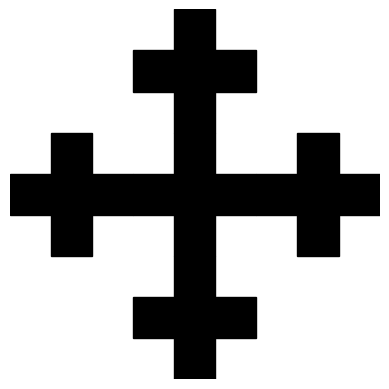

Python code for this plot:
import matplotlib.pyplot as plt


def draw_vicsek(ax, levels=4, x=0, y=0, size=1):
    if levels == 0:
        ax.add_patch(plt.Rectangle((x, y), size, size, color="black"))
    else:
        size3 = size / 3
        for i in range(3):
            for j in range(3):
                if i == 1 or j == 1:
                    draw_vicsek(ax, levels - 1, x + i * size3, y + j * size3, size3)


def get_vicsek_fractal(levels: int = 4):
    fig, ax = plt.subplots()
    ax.set_aspect(1)
    ax.axis("off")
    draw_vicsek(ax, levels=levels)

    return fig


def __main():
    fig, ax = plt.subplots()
    ax.set_aspect(1)
    ax.axis("off")
    draw_vicsek(ax, levels=2)
    plt.show()


if __name__ == "__main__":
    __main()
